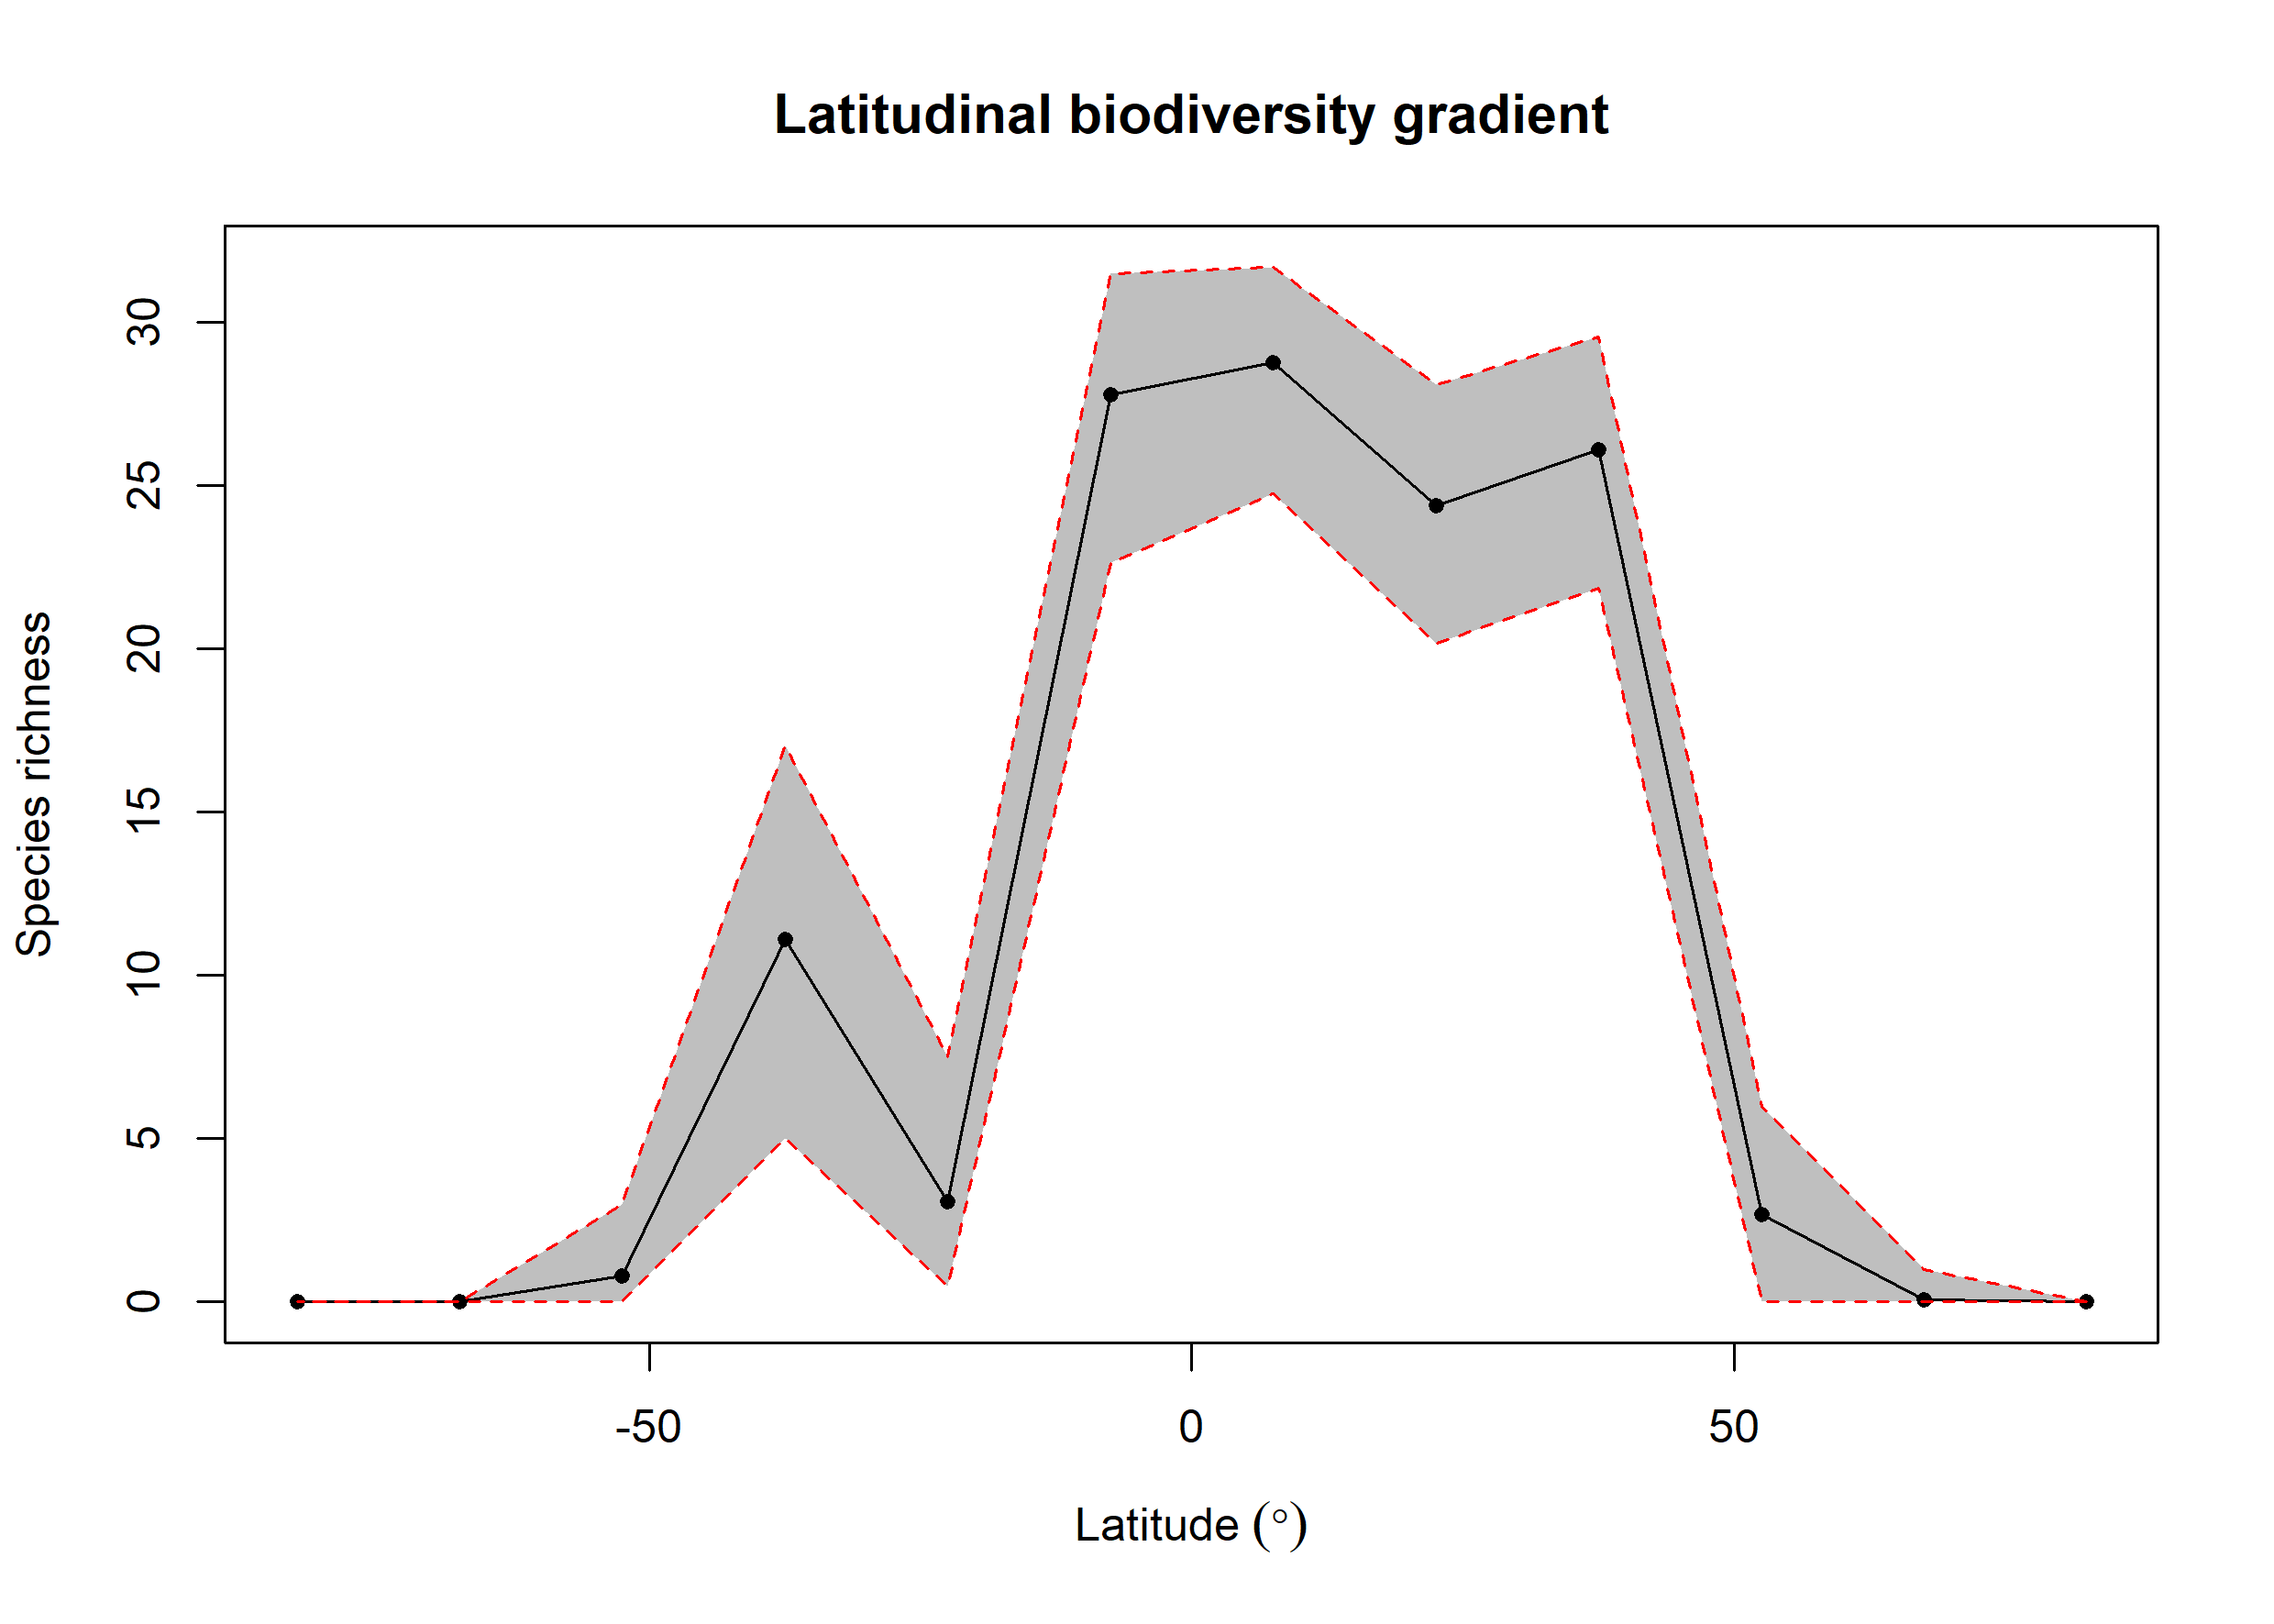

Values plotted in this chart, from the file beside it:
bin, max, min, mid, hemisphere, mean_richness, CI.Lower, CI.Upper
1, 90, 75, 82.5, N, NA, NA, NA
2, 75, 60, 67.5, N, 0.07, 0, 1
3, 60, 45, 52.5, N, 2.69, 0, 5.999
4, 45, 30, 37.5, N, 26.11, 21.85, 29.57
5, 30, 15, 22.5, N, 24.4, 20.17, 28.09
6, 15, 0, 7.5, N, 28.76, 24.76, 31.71
7, 0, -15, -7.5, S, 27.78, 22.65, 31.49
8, -15, -30, -22.5, S, 3.059, 0.475, 7.517
9, -30, -45, -37.5, S, 11.12, 4.998, 17.02
10, -45, -60, -52.5, S, 0.81, 0, 3
11, -60, -75, -67.5, S, NA, NA, NA
12, -75, -90, -82.5, S, NA, NA, NA
